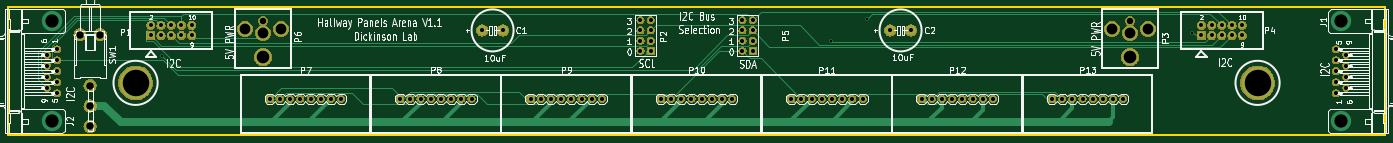
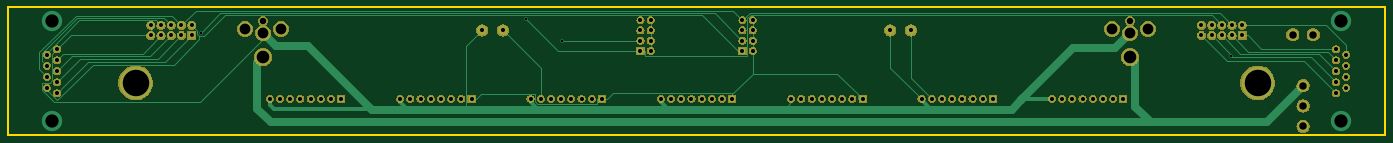
Circuit board: 9 layer files. Board 342.9 x 31.8 mm.
- bottom_mask: hallway_panels_arena-B.Mask.gbs (124032 bytes)
- bottom_silk: hallway_panels_arena-B.SilkS.gbo (561 bytes)
- top_copper: hallway_panels_arena-Component.gtl (18712 bytes)
- bottom_copper: hallway_panels_arena-Copper.gbl (19614 bytes)
- outline: hallway_panels_arena-Edge.Cuts.gm1 (747 bytes)
- top_mask: hallway_panels_arena-F.Mask.gts (124032 bytes)
- top_silk: hallway_panels_arena-F.SilkS.gto (88000 bytes)
- drill: hallway_panels_arena-NPTH.drl (165 bytes)
- drill: hallway_panels_arena-PTH.drl (2077 bytes)

=== bottom_mask: hallway_panels_arena-B.Mask.gbs (124032 bytes, source omitted) ===
=== bottom_silk: hallway_panels_arena-B.SilkS.gbo ===
G04 #@! TF.GenerationSoftware,KiCad,Pcbnew,5.0.2-bee76a0~70~ubuntu18.04.1*
G04 #@! TF.CreationDate,2020-04-21T07:29:41-07:00*
G04 #@! TF.ProjectId,hallway_panels_arena,68616c6c-7761-4795-9f70-616e656c735f,1.0*
G04 #@! TF.SameCoordinates,Original*
G04 #@! TF.FileFunction,Legend,Bot*
G04 #@! TF.FilePolarity,Positive*
%FSLAX46Y46*%
G04 Gerber Fmt 4.6, Leading zero omitted, Abs format (unit mm)*
G04 Created by KiCad (PCBNEW 5.0.2-bee76a0~70~ubuntu18.04.1) date Tue 21 Apr 2020 07:29:41 AM PDT*
%MOMM*%
%LPD*%
G01*
G04 APERTURE LIST*
G04 APERTURE END LIST*
M02*

=== top_copper: hallway_panels_arena-Component.gtl (18712 bytes, source omitted) ===
=== bottom_copper: hallway_panels_arena-Copper.gbl (19614 bytes, source omitted) ===
=== outline: hallway_panels_arena-Edge.Cuts.gm1 ===
G04 #@! TF.GenerationSoftware,KiCad,Pcbnew,5.0.2-bee76a0~70~ubuntu18.04.1*
G04 #@! TF.CreationDate,2020-04-21T07:29:41-07:00*
G04 #@! TF.ProjectId,hallway_panels_arena,68616c6c-7761-4795-9f70-616e656c735f,1.0*
G04 #@! TF.SameCoordinates,Original*
G04 #@! TF.FileFunction,Profile,NP*
%FSLAX46Y46*%
G04 Gerber Fmt 4.6, Leading zero omitted, Abs format (unit mm)*
G04 Created by KiCad (PCBNEW 5.0.2-bee76a0~70~ubuntu18.04.1) date Tue 21 Apr 2020 07:29:41 AM PDT*
%MOMM*%
%LPD*%
G01*
G04 APERTURE LIST*
%ADD10C,0.381000*%
G04 APERTURE END LIST*
D10*
X31750000Y-60325000D02*
X31750000Y-92075000D01*
X31750000Y-92075000D02*
X374650000Y-92075000D01*
X374650000Y-92075000D02*
X374650000Y-60325000D01*
X374650000Y-60325000D02*
X31750000Y-60325000D01*
M02*

=== top_mask: hallway_panels_arena-F.Mask.gts (124032 bytes, source omitted) ===
=== top_silk: hallway_panels_arena-F.SilkS.gto (88000 bytes, source omitted) ===
=== drill: hallway_panels_arena-NPTH.drl ===
M48
;DRILL file {KiCad 5.0.2-bee76a0~70~ubuntu18.04.1} date Tue 21 Apr 2020 07:29:52 AM PDT
;FORMAT={-:-/ absolute / inch / decimal}
FMAT,2
INCH,TZ
%
G90
G05
T0
M30

=== drill: hallway_panels_arena-PTH.drl ===
M48
;DRILL file {KiCad 5.0.2-bee76a0~70~ubuntu18.04.1} date Tue 21 Apr 2020 07:29:52 AM PDT
;FORMAT={-:-/ absolute / inch / decimal}
FMAT,2
INCH,TZ
T1C0.0250
T2C0.0390
T3C0.0400
T4C0.0630
T5C0.0730
T6C0.1060
T7C0.1240
T8C0.1300
T9C0.2600
%
G90
G05
T1
X2.7614Y-2.8503
X9.3222Y-2.7075
X9.6733Y-2.4853
X12.8592Y-2.6208
T2
X2.65Y-2.55
X2.65Y-2.65
X2.75Y-2.55
X2.75Y-2.65
X2.85Y-2.55
X2.85Y-2.65
X2.95Y-2.55
X2.95Y-2.65
X3.05Y-2.55
X3.05Y-2.65
X12.95Y-2.55
X12.95Y-2.65
X13.05Y-2.55
X13.05Y-2.65
X13.15Y-2.55
X13.15Y-2.65
X13.25Y-2.55
X13.25Y-2.65
X13.35Y-2.55
X13.35Y-2.65
T3
X9.9Y-2.6
X10.1Y-2.6
X1.63Y-2.838
X1.63Y-2.946
X1.63Y-3.054
X1.63Y-3.162
X1.73Y-2.784
X1.73Y-2.892
X1.73Y-3.
X1.73Y-3.108
X1.73Y-3.216
X7.65Y-3.27
X7.75Y-3.27
X7.85Y-3.27
X7.95Y-3.27
X8.05Y-3.27
X8.15Y-3.27
X8.25Y-3.27
X8.35Y-3.27
X14.27Y-2.784
X14.27Y-2.892
X14.27Y-3.
X14.27Y-3.108
X14.27Y-3.216
X14.37Y-2.838
X14.37Y-2.946
X14.37Y-3.054
X14.37Y-3.162
X11.484Y-3.27
X11.584Y-3.27
X11.684Y-3.27
X11.784Y-3.27
X11.884Y-3.27
X11.984Y-3.27
X12.084Y-3.27
X12.184Y-3.27
X3.816Y-3.27
X3.916Y-3.27
X4.016Y-3.27
X4.116Y-3.27
X4.216Y-3.27
X4.316Y-3.27
X4.416Y-3.27
X4.516Y-3.27
X8.928Y-3.27
X9.028Y-3.27
X9.128Y-3.27
X9.228Y-3.27
X9.328Y-3.27
X9.428Y-3.27
X9.528Y-3.27
X9.628Y-3.27
X5.9Y-2.6
X6.1Y-2.6
X5.094Y-3.27
X5.194Y-3.27
X5.294Y-3.27
X5.394Y-3.27
X5.494Y-3.27
X5.594Y-3.27
X5.694Y-3.27
X5.794Y-3.27
X8.45Y-2.5
X8.45Y-2.6
X8.45Y-2.7
X8.45Y-2.8
X8.55Y-2.5
X8.55Y-2.6
X8.55Y-2.7
X8.55Y-2.8
X6.372Y-3.27
X6.472Y-3.27
X6.572Y-3.27
X6.672Y-3.27
X6.772Y-3.27
X6.872Y-3.27
X6.972Y-3.27
X7.072Y-3.27
X10.206Y-3.27
X10.306Y-3.27
X10.406Y-3.27
X10.506Y-3.27
X10.606Y-3.27
X10.706Y-3.27
X10.806Y-3.27
X10.906Y-3.27
X7.45Y-2.5
X7.45Y-2.6
X7.45Y-2.7
X7.45Y-2.8
X7.55Y-2.5
X7.55Y-2.6
X7.55Y-2.7
X7.55Y-2.8
T4
X3.75Y-2.507
X12.25Y-2.507
T5
X1.954Y-2.641
X2.054Y-3.141
X2.054Y-3.341
X2.054Y-3.541
X2.154Y-2.641
T6
X3.573Y-2.586
X3.75Y-2.625
X3.927Y-2.586
X12.073Y-2.586
X12.25Y-2.625
X12.427Y-2.586
T7
X3.75Y-2.861
X12.25Y-2.861
T8
X1.68Y-2.507
X1.68Y-3.493
X14.32Y-2.507
X14.32Y-3.493
T9
X2.5Y-3.1144
X13.5Y-3.1144
T0
M30

